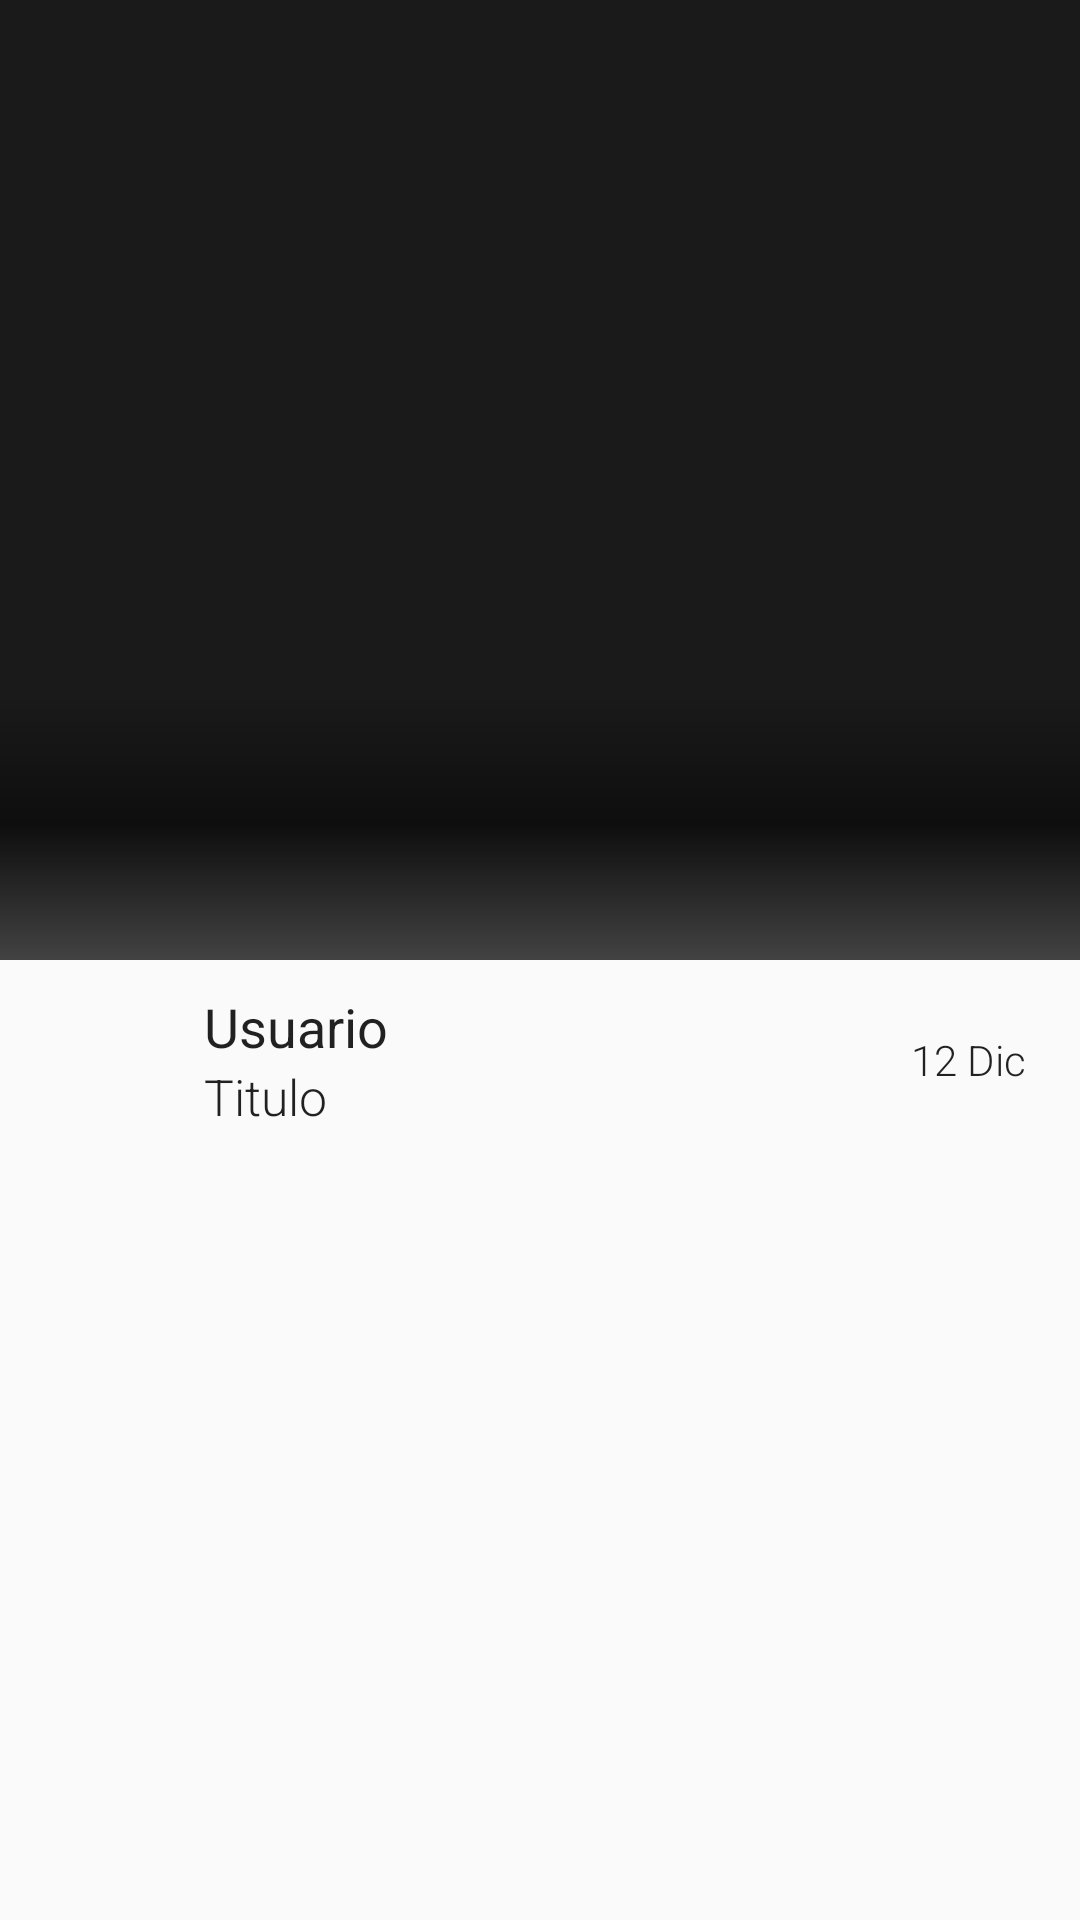

Here is an Android app screen rendered from its layout file. Give the layout XML and the strings, colors and styles it references.
<!-- AndroidManifest.xml: activity theme AppTheme.NoActionBar -->
<!-- res/layout/activity_detail.xml -->
<?xml version="1.0" encoding="utf-8"?>
<androidx.coordinatorlayout.widget.CoordinatorLayout xmlns:app="http://schemas.android.com/apk/res-auto"
                                                     xmlns:android="http://schemas.android.com/apk/res/android"
                                                     android:layout_width="match_parent"
                                                     android:layout_height="match_parent"
                                                     android:fitsSystemWindows="true"
                                                     android:id="@+id/coorDetail">

    <com.google.android.material.appbar.AppBarLayout
            android:layout_width="match_parent"
            android:layout_height="320dp"
            android:fitsSystemWindows="true"
            android:theme="@style/AppTheme.AppBarOverlay">

        <com.google.android.material.appbar.CollapsingToolbarLayout
                android:id="@+id/mCollapsingDetail"
                android:layout_width="match_parent"
                android:layout_height="match_parent"
                android:fitsSystemWindows="true"
                app:expandedTitleMarginBottom="32dp"
                app:expandedTitleMarginEnd="64dp"
                app:expandedTitleMarginStart="48dp"
                app:layout_scrollFlags="scroll|exitUntilCollapsed">

            <ImageView
                    android:id="@+id/mImgDetail"
                    android:layout_width="match_parent"
                    android:layout_height="match_parent"
                    android:fitsSystemWindows="true"
                    android:scaleType="centerCrop"
                    app:layout_collapseMode="parallax"
                    android:transitionName="@string/transition_image"
                    android:clickable="true"
                    android:contentDescription="@null"
                    android:focusable="true"/>

            <View
                    android:layout_width="match_parent"
                    android:layout_height="90dp"
                    android:layout_gravity="bottom"
                    android:background="@drawable/header_text"/>

            <androidx.appcompat.widget.Toolbar
                    android:id="@+id/mToolbar"
                    android:layout_width="match_parent"
                    android:layout_height="?attr/actionBarSize"
                    app:layout_collapseMode="pin"
                    app:popupTheme="@style/ThemeOverlay.AppCompat.Light"/>

        </com.google.android.material.appbar.CollapsingToolbarLayout>
    </com.google.android.material.appbar.AppBarLayout>

    <LinearLayout
            android:layout_width="match_parent"
            android:layout_height="match_parent"
            android:orientation="vertical"
            app:layout_behavior="@string/appbar_scrolling_view_behavior"
            android:paddingRight="18dp"
            android:paddingLeft="18dp"
            android:paddingTop="10dp">

        <androidx.core.widget.NestedScrollView
                android:layout_width="match_parent"
                android:layout_height="match_parent"
                app:layout_behavior="@string/appbar_scrolling_view_behavior">

            <LinearLayout
                    android:layout_width="match_parent"
                    android:layout_height="match_parent"
                    android:orientation="vertical">

                <LinearLayout
                        android:layout_width="match_parent"
                        android:layout_height="match_parent"
                        android:orientation="horizontal"
                        android:paddingBottom="10dp">

                    <ImageView
                            android:id="@+id/itemCardUserImage"
                            android:layout_width="45dp"
                            android:layout_height="45dp"
                            app:srcCompat="@mipmap/ic_launcher"
                            android:scaleType="centerCrop"
                            android:transitionName="@string/transition_image_user"
                            android:layout_gravity="center_vertical"
                            android:contentDescription="@null"/>

                    <LinearLayout
                            android:layout_width="match_parent"
                            android:layout_height="wrap_content"
                            android:orientation="vertical"
                            android:layout_gravity="center_vertical"
                            android:layout_marginLeft="5dp"
                            android:layout_marginRight="5dp"
                            android:layout_weight="1">

                        <TextView
                                android:id="@+id/itemCardUsername"
                                android:layout_width="match_parent"
                                android:layout_height="wrap_content"
                                android:text="Usuario"
                                android:fontFamily="sans-serif-normal"
                                android:textAppearance="@style/TextAppearance.AppCompat.Headline"
                                android:textSize="18sp"/>

                        <TextView
                                android:id="@+id/itemCardTitle"
                                android:layout_width="match_parent"
                                android:layout_height="wrap_content"
                                android:text="Titulo"
                                android:fontFamily="sans-serif-light"
                                android:textAppearance="@style/TextAppearance.AppCompat.Body1"
                                android:textSize="16.5sp"
                                android:transitionName="@string/transition_title"/>
                    </LinearLayout>

                    <TextView
                            android:id="@+id/itemCardDate"
                            android:layout_width="wrap_content"
                            android:layout_height="match_parent"
                            android:text="12 Dic"
                            android:fontFamily="sans-serif-light"
                            android:textAppearance="@style/TextAppearance.AppCompat.Body1"
                            android:textSize="14sp"
                            android:layout_weight="0"
                            android:layout_gravity="clip_vertical"
                            android:gravity="center_vertical"/>
                </LinearLayout>

                <TextView
                        android:id="@+id/mTxtFlickDescription"
                        android:layout_width="match_parent"
                        android:layout_height="wrap_content"
                        android:fontFamily="sans-serif-normal"
                        android:textAppearance="@style/TextAppearance.AppCompat.Body1"
                        android:textSize="17.5sp"/>
            </LinearLayout>
        </androidx.core.widget.NestedScrollView>
    </LinearLayout>
</androidx.coordinatorlayout.widget.CoordinatorLayout>
<!-- resources referenced by this layout -->
<resources>
  <!-- drawable header_text (drawable) -->
  <?xml version="1.0" encoding="utf-8"?>
  <shape xmlns:android="http://schemas.android.com/apk/res/android"
         android:shape="rectangle">
      <gradient
              android:angle="270"
              android:centerColor="#7a000000"
              android:endColor="#424242"
              android:startColor="#00000000"
              android:type="linear"/>
  </shape>
  <string name="transition_image">transition_image</string>
  <string name="transition_image_user">transition_image_user</string>
  <string name="transition_title">transition_title</string>
  <style name="AppTheme.AppBarOverlay" parent="ThemeOverlay.AppCompat.Dark.ActionBar" />
  <style name="AppTheme.NoActionBar">
          <item name="windowActionBar">false</item>
          <item name="windowNoTitle">true</item>
      </style>
</resources>
